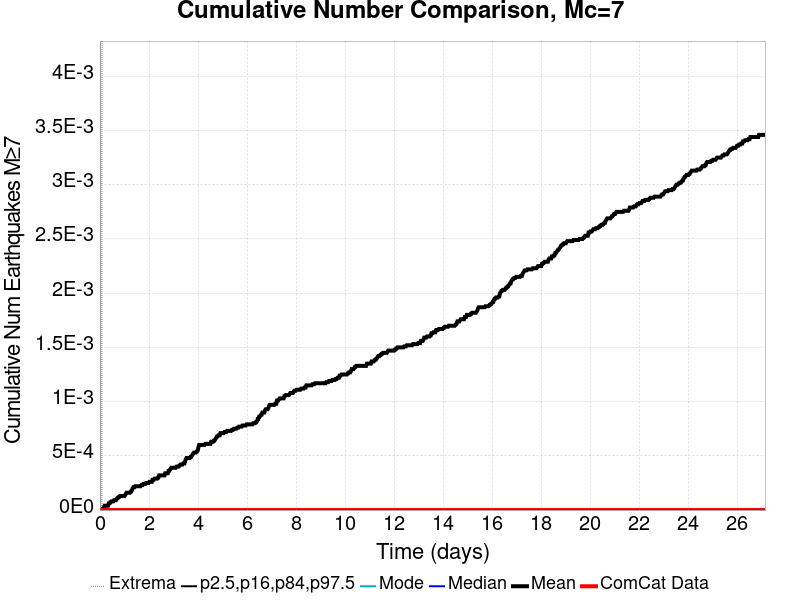

The table this chart was drawn from, first rows:
Time (days), ComCat Data, Simulation Mean, Simulation Median, Simulation Mode, Simulation Minimum, Simulation Maximum, 2.5 %-ile, 16 %-ile, 84 %-ile, 97.5 %-ile
0.0, 0.0, 0.0, 0.0, 0.0, 0.0, 0.0, 0.0, 0.0, 0.0, 0.0
0.02716, 0.0, 0.0, 0.0, 0.0, 0.0, 0.0, 0.0, 0.0, 0.0, 0.0
0.05433, 0.0, 0.0, 0.0, 0.0, 0.0, 0.0, 0.0, 0.0, 0.0, 0.0
0.08149, 0.0, 0.0, 0.0, 0.0, 0.0, 0.0, 0.0, 0.0, 0.0, 0.0
0.1087, 0.0, 1.0E-5, 0.0, 0.0, 0.0, 1.0, 0.0, 0.0, 0.0, 0.0
0.1358, 0.0, 1.0E-5, 0.0, 0.0, 0.0, 1.0, 0.0, 0.0, 0.0, 0.0
0.163, 0.0, 2.0E-5, 0.0, 0.0, 0.0, 1.0, 0.0, 0.0, 0.0, 0.0
0.1902, 0.0, 4.0E-5, 0.0, 0.0, 0.0, 1.0, 0.0, 0.0, 0.0, 0.0
0.2173, 0.0, 4.0E-5, 0.0, 0.0, 0.0, 1.0, 0.0, 0.0, 0.0, 0.0
0.2445, 0.0, 4.0E-5, 0.0, 0.0, 0.0, 1.0, 0.0, 0.0, 0.0, 0.0
0.2716, 0.0, 4.0E-5, 0.0, 0.0, 0.0, 1.0, 0.0, 0.0, 0.0, 0.0
0.2988, 0.0, 4.0E-5, 0.0, 0.0, 0.0, 1.0, 0.0, 0.0, 0.0, 0.0
0.326, 0.0, 4.0E-5, 0.0, 0.0, 0.0, 1.0, 0.0, 0.0, 0.0, 0.0
0.3531, 0.0, 6.0E-5, 0.0, 0.0, 0.0, 1.0, 0.0, 0.0, 0.0, 0.0
0.3803, 0.0, 6.0E-5, 0.0, 0.0, 0.0, 1.0, 0.0, 0.0, 0.0, 0.0
0.4075, 0.0, 7.0E-5, 0.0, 0.0, 0.0, 1.0, 0.0, 0.0, 0.0, 0.0
0.4346, 0.0, 7.0E-5, 0.0, 0.0, 0.0, 1.0, 0.0, 0.0, 0.0, 0.0
0.4618, 0.0, 8.0E-5, 0.0, 0.0, 0.0, 1.0, 0.0, 0.0, 0.0, 0.0
0.489, 0.0, 8.0E-5, 0.0, 0.0, 0.0, 1.0, 0.0, 0.0, 0.0, 0.0
0.5161, 0.0, 8.0E-5, 0.0, 0.0, 0.0, 1.0, 0.0, 0.0, 0.0, 0.0
0.5433, 0.0, 8.0E-5, 0.0, 0.0, 0.0, 1.0, 0.0, 0.0, 0.0, 0.0
0.5705, 0.0, 9.0E-5, 0.0, 0.0, 0.0, 1.0, 0.0, 0.0, 0.0, 0.0
0.5976, 0.0, 9.0E-5, 0.0, 0.0, 0.0, 1.0, 0.0, 0.0, 0.0, 0.0
0.6248, 0.0, 9.0E-5, 0.0, 0.0, 0.0, 1.0, 0.0, 0.0, 0.0, 0.0
0.6519, 0.0, 9.0E-5, 0.0, 0.0, 0.0, 1.0, 0.0, 0.0, 0.0, 0.0
0.6791, 0.0, 1.0E-4, 0.0, 0.0, 0.0, 1.0, 0.0, 0.0, 0.0, 0.0
0.7063, 0.0, 1.1E-4, 0.0, 0.0, 0.0, 1.0, 0.0, 0.0, 0.0, 0.0
0.7334, 0.0, 1.1E-4, 0.0, 0.0, 0.0, 1.0, 0.0, 0.0, 0.0, 0.0
0.7606, 0.0, 1.2E-4, 0.0, 0.0, 0.0, 1.0, 0.0, 0.0, 0.0, 0.0
0.7878, 0.0, 1.2E-4, 0.0, 0.0, 0.0, 1.0, 0.0, 0.0, 0.0, 0.0
0.8149, 0.0, 1.3E-4, 0.0, 0.0, 0.0, 1.0, 0.0, 0.0, 0.0, 0.0
0.8421, 0.0, 1.3E-4, 0.0, 0.0, 0.0, 1.0, 0.0, 0.0, 0.0, 0.0
0.8693, 0.0, 1.3E-4, 0.0, 0.0, 0.0, 1.0, 0.0, 0.0, 0.0, 0.0
0.8964, 0.0, 1.3E-4, 0.0, 0.0, 0.0, 1.0, 0.0, 0.0, 0.0, 0.0
0.9236, 0.0, 1.3E-4, 0.0, 0.0, 0.0, 1.0, 0.0, 0.0, 0.0, 0.0
0.9508, 0.0, 1.3E-4, 0.0, 0.0, 0.0, 1.0, 0.0, 0.0, 0.0, 0.0
0.9779, 0.0, 1.3E-4, 0.0, 0.0, 0.0, 1.0, 0.0, 0.0, 0.0, 0.0
1.005, 0.0, 1.3E-4, 0.0, 0.0, 0.0, 1.0, 0.0, 0.0, 0.0, 0.0
1.032, 0.0, 1.4E-4, 0.0, 0.0, 0.0, 1.0, 0.0, 0.0, 0.0, 0.0
1.059, 0.0, 1.5E-4, 0.0, 0.0, 0.0, 1.0, 0.0, 0.0, 0.0, 0.0
1.087, 0.0, 1.6E-4, 0.0, 0.0, 0.0, 1.0, 0.0, 0.0, 0.0, 0.0
1.114, 0.0, 1.6E-4, 0.0, 0.0, 0.0, 1.0, 0.0, 0.0, 0.0, 0.0
1.141, 0.0, 1.6E-4, 0.0, 0.0, 0.0, 1.0, 0.0, 0.0, 0.0, 0.0
1.168, 0.0, 1.6E-4, 0.0, 0.0, 0.0, 1.0, 0.0, 0.0, 0.0, 0.0
1.195, 0.0, 1.6E-4, 0.0, 0.0, 0.0, 1.0, 0.0, 0.0, 0.0, 0.0
1.222, 0.0, 1.6E-4, 0.0, 0.0, 0.0, 1.0, 0.0, 0.0, 0.0, 0.0
1.25, 0.0, 1.7E-4, 0.0, 0.0, 0.0, 1.0, 0.0, 0.0, 0.0, 0.0
1.277, 0.0, 1.7E-4, 0.0, 0.0, 0.0, 1.0, 0.0, 0.0, 0.0, 0.0
1.304, 0.0, 1.8E-4, 0.0, 0.0, 0.0, 1.0, 0.0, 0.0, 0.0, 0.0
1.331, 0.0, 2.0E-4, 0.0, 0.0, 0.0, 1.0, 0.0, 0.0, 0.0, 0.0
1.358, 0.0, 2.1E-4, 0.0, 0.0, 0.0, 1.0, 0.0, 0.0, 0.0, 0.0
1.385, 0.0, 2.1E-4, 0.0, 0.0, 0.0, 1.0, 0.0, 0.0, 0.0, 0.0
1.413, 0.0, 2.1E-4, 0.0, 0.0, 0.0, 1.0, 0.0, 0.0, 0.0, 0.0
1.44, 0.0, 2.2E-4, 0.0, 0.0, 0.0, 1.0, 0.0, 0.0, 0.0, 0.0
1.467, 0.0, 2.2E-4, 0.0, 0.0, 0.0, 1.0, 0.0, 0.0, 0.0, 0.0
1.494, 0.0, 2.2E-4, 0.0, 0.0, 0.0, 1.0, 0.0, 0.0, 0.0, 0.0
1.521, 0.0, 2.2E-4, 0.0, 0.0, 0.0, 1.0, 0.0, 0.0, 0.0, 0.0
1.548, 0.0, 2.2E-4, 0.0, 0.0, 0.0, 1.0, 0.0, 0.0, 0.0, 0.0
1.576, 0.0, 2.2E-4, 0.0, 0.0, 0.0, 1.0, 0.0, 0.0, 0.0, 0.0
1.603, 0.0, 2.2E-4, 0.0, 0.0, 0.0, 1.0, 0.0, 0.0, 0.0, 0.0
... 940 more rows
